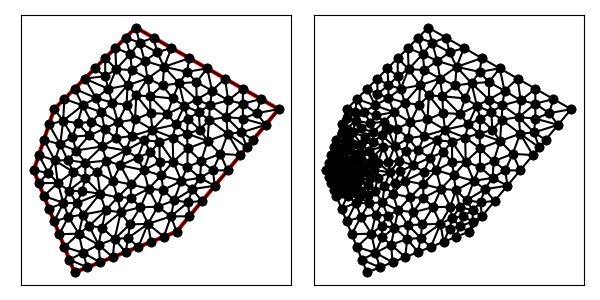

The file beside this chart, header and first rows:
6.000000000000000000e+00, 9.000000000000000000e+00, 8.000000000000000000e+00, 4.000000000000000000e+00, 1.300000000000000000e+01, 6.000000000000000000e+00, 1.800000000000000000e+01, 1.200000000000000000e+01, 1.100000000000000000e+01, 1.600000000000000000e+01, 7.000000000000000000e+00, 1.200000000000000000e+01, 7.037499999999999645e+00, 9.487500000000000711e+00, 7.665378017913143438e+00, 9.499003192646386040e+00, 7.300312499999999538e+00, 1.027593749999999950e+01, 7.334396839304381466e+00, 9.754146897548794826e+00, 0.000000000000000000e+00, 8.546706200177713042e-02
6.000000000000000000e+00, 9.000000000000000000e+00, 8.000000000000000000e+00, 4.000000000000000000e+00, 1.300000000000000000e+01, 6.000000000000000000e+00, 1.800000000000000000e+01, 1.200000000000000000e+01, 1.100000000000000000e+01, 1.600000000000000000e+01, 7.000000000000000000e+00, 1.200000000000000000e+01, 9.861255920383253937e+00, 8.493471319021558941e+00, 1.010908995267759103e+01, 7.679815435360178633e+00, 1.074948441719850578e+01, 8.319447440906898805e+00, 1.023994343008645025e+01, 8.164244731762879681e+00, 0.000000000000000000e+00, 3.968772124759287756e-01
6.000000000000000000e+00, 9.000000000000000000e+00, 8.000000000000000000e+00, 4.000000000000000000e+00, 1.300000000000000000e+01, 6.000000000000000000e+00, 1.800000000000000000e+01, 1.200000000000000000e+01, 1.100000000000000000e+01, 1.600000000000000000e+01, 7.000000000000000000e+00, 1.200000000000000000e+01, 7.442411253576983299e+00, 1.143586291547433831e+01, 7.000000000000000000e+00, 1.200000000000000000e+01, 6.750000000000000000e+00, 1.125000000000000000e+01, 7.064137084525661692e+00, 1.156195430515811218e+01, 0.000000000000000000e+00, 1.397185654495386731e-01
6.000000000000000000e+00, 9.000000000000000000e+00, 8.000000000000000000e+00, 4.000000000000000000e+00, 1.300000000000000000e+01, 6.000000000000000000e+00, 1.800000000000000000e+01, 1.200000000000000000e+01, 1.100000000000000000e+01, 1.600000000000000000e+01, 7.000000000000000000e+00, 1.200000000000000000e+01, 7.893530780952102255e+00, 1.065544067339591194e+01, 7.300312499999999538e+00, 1.027593749999999950e+01, 8.074999999999999289e+00, 9.974999999999999645e+00, 7.756281093650700065e+00, 1.030212605779863821e+01, 0.000000000000000000e+00, 1.527584981289669686e-01
6.000000000000000000e+00, 9.000000000000000000e+00, 8.000000000000000000e+00, 4.000000000000000000e+00, 1.300000000000000000e+01, 6.000000000000000000e+00, 1.800000000000000000e+01, 1.200000000000000000e+01, 1.100000000000000000e+01, 1.600000000000000000e+01, 7.000000000000000000e+00, 1.200000000000000000e+01, 7.300312499999999538e+00, 1.027593749999999950e+01, 6.500000000000000000e+00, 1.050000000000000000e+01, 7.037499999999999645e+00, 9.487500000000000711e+00, 6.945937499999999432e+00, 1.008781250000000007e+01, 0.000000000000000000e+00, 8.546706200177713042e-02
6.000000000000000000e+00, 9.000000000000000000e+00, 8.000000000000000000e+00, 4.000000000000000000e+00, 1.300000000000000000e+01, 6.000000000000000000e+00, 1.800000000000000000e+01, 1.200000000000000000e+01, 1.100000000000000000e+01, 1.600000000000000000e+01, 7.000000000000000000e+00, 1.200000000000000000e+01, 6.250000000000000000e+00, 9.750000000000000000e+00, 6.000000000000000000e+00, 9.000000000000000000e+00, 6.709801602071769899e+00, 8.884494371567175364e+00, 6.319933867357256929e+00, 9.211498123855724529e+00, 1.000000000000000000e+00, 4.726337718562942380e-02
6.000000000000000000e+00, 9.000000000000000000e+00, 8.000000000000000000e+00, 4.000000000000000000e+00, 1.300000000000000000e+01, 6.000000000000000000e+00, 1.800000000000000000e+01, 1.200000000000000000e+01, 1.100000000000000000e+01, 1.600000000000000000e+01, 7.000000000000000000e+00, 1.200000000000000000e+01, 1.003859732436322894e+01, 1.396140267563677106e+01, 1.080937172852200234e+01, 1.391754304174132706e+01, 1.072713075174875463e+01, 1.469986912197886397e+01, 1.052503326821132923e+01, 1.419293827978565581e+01, 0.000000000000000000e+00, 5.000000000000000000e-01
6.000000000000000000e+00, 9.000000000000000000e+00, 8.000000000000000000e+00, 4.000000000000000000e+00, 1.300000000000000000e+01, 6.000000000000000000e+00, 1.800000000000000000e+01, 1.200000000000000000e+01, 1.100000000000000000e+01, 1.600000000000000000e+01, 7.000000000000000000e+00, 1.200000000000000000e+01, 9.524783528871235916e+00, 7.044222665482200441e+00, 1.026313294926255182e+01, 6.951826670561816357e+00, 1.010908995267759103e+01, 7.679815435360178633e+00, 9.965668810270459588e+00, 7.225288257134732106e+00, 0.000000000000000000e+00, 5.000000000000000000e-01
6.000000000000000000e+00, 9.000000000000000000e+00, 8.000000000000000000e+00, 4.000000000000000000e+00, 1.300000000000000000e+01, 6.000000000000000000e+00, 1.800000000000000000e+01, 1.200000000000000000e+01, 1.100000000000000000e+01, 1.600000000000000000e+01, 7.000000000000000000e+00, 1.200000000000000000e+01, 8.720030330363432114e+00, 1.071212214517111683e+01, 8.148531108836815307e+00, 1.131187453925904940e+01, 7.893530780952102255e+00, 1.065544067339591194e+01, 8.254030740050783521e+00, 1.089314578594202487e+01, 0.000000000000000000e+00, 1.561223554795182766e-01
6.000000000000000000e+00, 9.000000000000000000e+00, 8.000000000000000000e+00, 4.000000000000000000e+00, 1.300000000000000000e+01, 6.000000000000000000e+00, 1.800000000000000000e+01, 1.200000000000000000e+01, 1.100000000000000000e+01, 1.600000000000000000e+01, 7.000000000000000000e+00, 1.200000000000000000e+01, 7.665378017913143438e+00, 9.499003192646386040e+00, 7.932441656010229103e+00, 8.930636988491048811e+00, 8.534692103459029511e+00, 9.380339495180363585e+00, 8.044170592460799796e+00, 9.269993225439266737e+00, 0.000000000000000000e+00, 1.372536804351816575e-01
6.000000000000000000e+00, 9.000000000000000000e+00, 8.000000000000000000e+00, 4.000000000000000000e+00, 1.300000000000000000e+01, 6.000000000000000000e+00, 1.800000000000000000e+01, 1.200000000000000000e+01, 1.100000000000000000e+01, 1.600000000000000000e+01, 7.000000000000000000e+00, 1.200000000000000000e+01, 1.323025667506447967e+01, 8.489307276423030402e+00, 1.352534129293479026e+01, 9.166081740907404907e+00, 1.283523750499869109e+01, 9.428484807501583020e+00, 1.319694515766598819e+01, 9.027957941610672776e+00, 0.000000000000000000e+00, 5.000000000000000000e-01
6.000000000000000000e+00, 9.000000000000000000e+00, 8.000000000000000000e+00, 4.000000000000000000e+00, 1.300000000000000000e+01, 6.000000000000000000e+00, 1.800000000000000000e+01, 1.200000000000000000e+01, 1.100000000000000000e+01, 1.600000000000000000e+01, 7.000000000000000000e+00, 1.200000000000000000e+01, 7.037499999999999645e+00, 9.487500000000000711e+00, 6.500000000000000000e+00, 1.050000000000000000e+01, 6.250000000000000000e+00, 9.750000000000000000e+00, 6.595833333333334103e+00, 9.912499999999999645e+00, 0.000000000000000000e+00, 4.726337718562942380e-02
6.000000000000000000e+00, 9.000000000000000000e+00, 8.000000000000000000e+00, 4.000000000000000000e+00, 1.300000000000000000e+01, 6.000000000000000000e+00, 1.800000000000000000e+01, 1.200000000000000000e+01, 1.100000000000000000e+01, 1.600000000000000000e+01, 7.000000000000000000e+00, 1.200000000000000000e+01, 7.455762293616619907e+00, 7.407304917446648318e+00, 7.179853994030885644e+00, 8.384441597612354968e+00, 6.500000000000000000e+00, 7.750000000000000000e+00, 7.045205429215834592e+00, 7.847248838353000799e+00, 1.000000000000000000e+00, 1.023514319755990387e-01
6.000000000000000000e+00, 9.000000000000000000e+00, 8.000000000000000000e+00, 4.000000000000000000e+00, 1.300000000000000000e+01, 6.000000000000000000e+00, 1.800000000000000000e+01, 1.200000000000000000e+01, 1.100000000000000000e+01, 1.600000000000000000e+01, 7.000000000000000000e+00, 1.200000000000000000e+01, 7.179853994030885644e+00, 8.384441597612354968e+00, 7.722400172021321119e+00, 8.010115513287420441e+00, 7.932441656010229103e+00, 8.930636988491048811e+00, 7.611565274020811955e+00, 8.441731366463608666e+00, 0.000000000000000000e+00, 1.023514319755990387e-01
6.000000000000000000e+00, 9.000000000000000000e+00, 8.000000000000000000e+00, 4.000000000000000000e+00, 1.300000000000000000e+01, 6.000000000000000000e+00, 1.800000000000000000e+01, 1.200000000000000000e+01, 1.100000000000000000e+01, 1.600000000000000000e+01, 7.000000000000000000e+00, 1.200000000000000000e+01, 6.750000000000000000e+00, 1.125000000000000000e+01, 6.500000000000000000e+00, 1.050000000000000000e+01, 7.300312499999999538e+00, 1.027593749999999950e+01, 6.850104166666667105e+00, 1.067531249999999865e+01, 0.000000000000000000e+00, 9.624184847565638024e-02
6.000000000000000000e+00, 9.000000000000000000e+00, 8.000000000000000000e+00, 4.000000000000000000e+00, 1.300000000000000000e+01, 6.000000000000000000e+00, 1.800000000000000000e+01, 1.200000000000000000e+01, 1.100000000000000000e+01, 1.600000000000000000e+01, 7.000000000000000000e+00, 1.200000000000000000e+01, 8.534692103459029511e+00, 9.380339495180363585e+00, 9.349516012017835109e+00, 1.017354803605350710e+01, 8.074999999999999289e+00, 9.974999999999999645e+00, 8.653069371825621303e+00, 9.842962510411290111e+00, 0.000000000000000000e+00, 2.038833657963702584e-01
6.000000000000000000e+00, 9.000000000000000000e+00, 8.000000000000000000e+00, 4.000000000000000000e+00, 1.300000000000000000e+01, 6.000000000000000000e+00, 1.800000000000000000e+01, 1.200000000000000000e+01, 1.100000000000000000e+01, 1.600000000000000000e+01, 7.000000000000000000e+00, 1.200000000000000000e+01, 8.720030330363432114e+00, 1.071212214517111683e+01, 8.823649578140265959e+00, 1.138302478868854806e+01, 8.148531108836815307e+00, 1.131187453925904940e+01, 8.564070339113504460e+00, 1.113567382437290654e+01, 0.000000000000000000e+00, 2.145905254906570192e-01
6.000000000000000000e+00, 9.000000000000000000e+00, 8.000000000000000000e+00, 4.000000000000000000e+00, 1.300000000000000000e+01, 6.000000000000000000e+00, 1.800000000000000000e+01, 1.200000000000000000e+01, 1.100000000000000000e+01, 1.600000000000000000e+01, 7.000000000000000000e+00, 1.200000000000000000e+01, 7.300312499999999538e+00, 1.027593749999999950e+01, 7.893530780952102255e+00, 1.065544067339591194e+01, 7.442411253576983299e+00, 1.143586291547433831e+01, 7.545418178176362289e+00, 1.078908036295675110e+01, 0.000000000000000000e+00, 1.527584981289669686e-01
6.000000000000000000e+00, 9.000000000000000000e+00, 8.000000000000000000e+00, 4.000000000000000000e+00, 1.300000000000000000e+01, 6.000000000000000000e+00, 1.800000000000000000e+01, 1.200000000000000000e+01, 1.100000000000000000e+01, 1.600000000000000000e+01, 7.000000000000000000e+00, 1.200000000000000000e+01, 8.823649578140265959e+00, 1.138302478868854806e+01, 8.397883583641775118e+00, 1.218441106843061306e+01, 8.148531108836815307e+00, 1.131187453925904940e+01, 8.456688090206284869e+00, 1.162643679879273684e+01, 0.000000000000000000e+00, 2.145905254906570192e-01
6.000000000000000000e+00, 9.000000000000000000e+00, 8.000000000000000000e+00, 4.000000000000000000e+00, 1.300000000000000000e+01, 6.000000000000000000e+00, 1.800000000000000000e+01, 1.200000000000000000e+01, 1.100000000000000000e+01, 1.600000000000000000e+01, 7.000000000000000000e+00, 1.200000000000000000e+01, 7.300312499999999538e+00, 1.027593749999999950e+01, 7.442411253576983299e+00, 1.143586291547433831e+01, 6.750000000000000000e+00, 1.125000000000000000e+01, 7.164241251192327020e+00, 1.098726680515811260e+01, 0.000000000000000000e+00, 1.397185654495386731e-01
6.000000000000000000e+00, 9.000000000000000000e+00, 8.000000000000000000e+00, 4.000000000000000000e+00, 1.300000000000000000e+01, 6.000000000000000000e+00, 1.800000000000000000e+01, 1.200000000000000000e+01, 1.100000000000000000e+01, 1.600000000000000000e+01, 7.000000000000000000e+00, 1.200000000000000000e+01, 7.442411253576983299e+00, 1.143586291547433831e+01, 8.148531108836815307e+00, 1.131187453925904940e+01, 8.397883583641775118e+00, 1.218441106843061306e+01, 7.996275315351858204e+00, 1.164404950772133418e+01, 0.000000000000000000e+00, 2.145905254906570192e-01
6.000000000000000000e+00, 9.000000000000000000e+00, 8.000000000000000000e+00, 4.000000000000000000e+00, 1.300000000000000000e+01, 6.000000000000000000e+00, 1.800000000000000000e+01, 1.200000000000000000e+01, 1.100000000000000000e+01, 1.600000000000000000e+01, 7.000000000000000000e+00, 1.200000000000000000e+01, 8.720030330363432114e+00, 1.071212214517111683e+01, 8.074999999999999289e+00, 9.974999999999999645e+00, 9.349516012017835109e+00, 1.017354803605350710e+01, 8.714848780793756688e+00, 1.028689006040820786e+01, 0.000000000000000000e+00, 2.038833657963702584e-01
6.000000000000000000e+00, 9.000000000000000000e+00, 8.000000000000000000e+00, 4.000000000000000000e+00, 1.300000000000000000e+01, 6.000000000000000000e+00, 1.800000000000000000e+01, 1.200000000000000000e+01, 1.100000000000000000e+01, 1.600000000000000000e+01, 7.000000000000000000e+00, 1.200000000000000000e+01, 7.442411253576983299e+00, 1.143586291547433831e+01, 7.893530780952102255e+00, 1.065544067339591194e+01, 8.148531108836815307e+00, 1.131187453925904940e+01, 7.828157714455301175e+00, 1.113439270937643322e+01, 0.000000000000000000e+00, 1.561223554795182766e-01
6.000000000000000000e+00, 9.000000000000000000e+00, 8.000000000000000000e+00, 4.000000000000000000e+00, 1.300000000000000000e+01, 6.000000000000000000e+00, 1.800000000000000000e+01, 1.200000000000000000e+01, 1.100000000000000000e+01, 1.600000000000000000e+01, 7.000000000000000000e+00, 1.200000000000000000e+01, 9.344584843649212047e+00, 6.199876409573650271e+00, 9.964337770431320962e+00, 5.640425568857523331e+00, 1.026313294926255182e+01, 6.951826670561816357e+00, 9.857351854447694350e+00, 6.264042882997664208e+00, 0.000000000000000000e+00, 3.394984348617060554e-01
6.000000000000000000e+00, 9.000000000000000000e+00, 8.000000000000000000e+00, 4.000000000000000000e+00, 1.300000000000000000e+01, 6.000000000000000000e+00, 1.800000000000000000e+01, 1.200000000000000000e+01, 1.100000000000000000e+01, 1.600000000000000000e+01, 7.000000000000000000e+00, 1.200000000000000000e+01, 8.534692103459029511e+00, 9.380339495180363585e+00, 8.074999999999999289e+00, 9.974999999999999645e+00, 7.665378017913143438e+00, 9.499003192646386040e+00, 8.091690040457391930e+00, 9.618114229275583682e+00, 0.000000000000000000e+00, 1.372536804351816575e-01
6.000000000000000000e+00, 9.000000000000000000e+00, 8.000000000000000000e+00, 4.000000000000000000e+00, 1.300000000000000000e+01, 6.000000000000000000e+00, 1.800000000000000000e+01, 1.200000000000000000e+01, 1.100000000000000000e+01, 1.600000000000000000e+01, 7.000000000000000000e+00, 1.200000000000000000e+01, 7.179853994030885644e+00, 8.384441597612354968e+00, 6.250000000000000000e+00, 8.375000000000000000e+00, 6.500000000000000000e+00, 7.750000000000000000e+00, 6.643284664676961881e+00, 8.169813865870784397e+00, 1.000000000000000000e+00, 1.023514319755990387e-01
6.000000000000000000e+00, 9.000000000000000000e+00, 8.000000000000000000e+00, 4.000000000000000000e+00, 1.300000000000000000e+01, 6.000000000000000000e+00, 1.800000000000000000e+01, 1.200000000000000000e+01, 1.100000000000000000e+01, 1.600000000000000000e+01, 7.000000000000000000e+00, 1.200000000000000000e+01, 7.932441656010229103e+00, 8.930636988491048811e+00, 7.722400172021321119e+00, 8.010115513287420441e+00, 8.518201531263578374e+00, 8.623568906194753581e+00, 8.057681119765042865e+00, 8.521440469324408795e+00, 0.000000000000000000e+00, 1.808808698537575643e-01
6.000000000000000000e+00, 9.000000000000000000e+00, 8.000000000000000000e+00, 4.000000000000000000e+00, 1.300000000000000000e+01, 6.000000000000000000e+00, 1.800000000000000000e+01, 1.200000000000000000e+01, 1.100000000000000000e+01, 1.600000000000000000e+01, 7.000000000000000000e+00, 1.200000000000000000e+01, 7.300312499999999538e+00, 1.027593749999999950e+01, 7.665378017913143438e+00, 9.499003192646386040e+00, 8.074999999999999289e+00, 9.974999999999999645e+00, 7.680230172637713792e+00, 9.916646897548794470e+00, 0.000000000000000000e+00, 1.372536804351816575e-01
6.000000000000000000e+00, 9.000000000000000000e+00, 8.000000000000000000e+00, 4.000000000000000000e+00, 1.300000000000000000e+01, 6.000000000000000000e+00, 1.800000000000000000e+01, 1.200000000000000000e+01, 1.100000000000000000e+01, 1.600000000000000000e+01, 7.000000000000000000e+00, 1.200000000000000000e+01, 7.037499999999999645e+00, 9.487500000000000711e+00, 7.932441656010229103e+00, 8.930636988491048811e+00, 7.665378017913143438e+00, 9.499003192646386040e+00, 7.545106557974456507e+00, 9.305713393712478521e+00, 0.000000000000000000e+00, 8.546706200177713042e-02
6.000000000000000000e+00, 9.000000000000000000e+00, 8.000000000000000000e+00, 4.000000000000000000e+00, 1.300000000000000000e+01, 6.000000000000000000e+00, 1.800000000000000000e+01, 1.200000000000000000e+01, 1.100000000000000000e+01, 1.600000000000000000e+01, 7.000000000000000000e+00, 1.200000000000000000e+01, 9.250860938032197112e+00, 7.862976951120181468e+00, 9.861255920383253937e+00, 8.493471319021558941e+00, 9.116781506307821914e+00, 8.904829376396264706e+00, 9.409632788241090395e+00, 8.420425882179335630e+00, 0.000000000000000000e+00, 2.348680760443537241e-01
6.000000000000000000e+00, 9.000000000000000000e+00, 8.000000000000000000e+00, 4.000000000000000000e+00, 1.300000000000000000e+01, 6.000000000000000000e+00, 1.800000000000000000e+01, 1.200000000000000000e+01, 1.100000000000000000e+01, 1.600000000000000000e+01, 7.000000000000000000e+00, 1.200000000000000000e+01, 7.179853994030885644e+00, 8.384441597612354968e+00, 7.037499999999999645e+00, 9.487500000000000711e+00, 6.709801602071769899e+00, 8.884494371567175364e+00, 6.975718532034218100e+00, 8.918811989726510348e+00, 0.000000000000000000e+00, 5.513533827263273485e-02
6.000000000000000000e+00, 9.000000000000000000e+00, 8.000000000000000000e+00, 4.000000000000000000e+00, 1.300000000000000000e+01, 6.000000000000000000e+00, 1.800000000000000000e+01, 1.200000000000000000e+01, 1.100000000000000000e+01, 1.600000000000000000e+01, 7.000000000000000000e+00, 1.200000000000000000e+01, 9.861255920383253937e+00, 8.493471319021558941e+00, 9.561059467113855348e+00, 9.479036570878646373e+00, 9.116781506307821914e+00, 8.904829376396264706e+00, 9.513032297934977066e+00, 8.959112422098824524e+00, 0.000000000000000000e+00, 2.348680760443537241e-01
6.000000000000000000e+00, 9.000000000000000000e+00, 8.000000000000000000e+00, 4.000000000000000000e+00, 1.300000000000000000e+01, 6.000000000000000000e+00, 1.800000000000000000e+01, 1.200000000000000000e+01, 1.100000000000000000e+01, 1.600000000000000000e+01, 7.000000000000000000e+00, 1.200000000000000000e+01, 6.750000000000000000e+00, 7.125000000000000000e+00, 7.000000000000000000e+00, 6.500000000000000000e+00, 7.455762293616619907e+00, 7.407304917446648318e+00, 7.068587431205539673e+00, 7.010768305815549439e+00, 1.000000000000000000e+00, 3.968343419450570675e-01
6.000000000000000000e+00, 9.000000000000000000e+00, 8.000000000000000000e+00, 4.000000000000000000e+00, 1.300000000000000000e+01, 6.000000000000000000e+00, 1.800000000000000000e+01, 1.200000000000000000e+01, 1.100000000000000000e+01, 1.600000000000000000e+01, 7.000000000000000000e+00, 1.200000000000000000e+01, 6.000000000000000000e+00, 9.000000000000000000e+00, 6.250000000000000000e+00, 8.375000000000000000e+00, 6.709801602071769899e+00, 8.884494371567175364e+00, 6.319933867357256929e+00, 8.753164790522392380e+00, 1.000000000000000000e+00, 5.513533827263273485e-02
6.000000000000000000e+00, 9.000000000000000000e+00, 8.000000000000000000e+00, 4.000000000000000000e+00, 1.300000000000000000e+01, 6.000000000000000000e+00, 1.800000000000000000e+01, 1.200000000000000000e+01, 1.100000000000000000e+01, 1.600000000000000000e+01, 7.000000000000000000e+00, 1.200000000000000000e+01, 7.037499999999999645e+00, 9.487500000000000711e+00, 7.179853994030885644e+00, 8.384441597612354968e+00, 7.932441656010229103e+00, 8.930636988491048811e+00, 7.383265216680371168e+00, 8.934192862034468163e+00, 0.000000000000000000e+00, 8.546706200177713042e-02
6.000000000000000000e+00, 9.000000000000000000e+00, 8.000000000000000000e+00, 4.000000000000000000e+00, 1.300000000000000000e+01, 6.000000000000000000e+00, 1.800000000000000000e+01, 1.200000000000000000e+01, 1.100000000000000000e+01, 1.600000000000000000e+01, 7.000000000000000000e+00, 1.200000000000000000e+01, 8.422247534178547212e+00, 6.838121738119841808e+00, 7.699826078753499559e+00, 6.716582538228015764e+00, 8.208581017667482271e+00, 5.900358510681186885e+00, 8.110218210199844791e+00, 6.485020929009681190e+00, 0.000000000000000000e+00, 3.452276152495133976e-01
6.000000000000000000e+00, 9.000000000000000000e+00, 8.000000000000000000e+00, 4.000000000000000000e+00, 1.300000000000000000e+01, 6.000000000000000000e+00, 1.800000000000000000e+01, 1.200000000000000000e+01, 1.100000000000000000e+01, 1.600000000000000000e+01, 7.000000000000000000e+00, 1.200000000000000000e+01, 7.722400172021321119e+00, 8.010115513287420441e+00, 7.455762293616619907e+00, 7.407304917446648318e+00, 8.100180462429758421e+00, 7.396392864448504412e+00, 7.759447642689234037e+00, 7.604604431727524094e+00, 0.000000000000000000e+00, 1.808808698537575643e-01
6.000000000000000000e+00, 9.000000000000000000e+00, 8.000000000000000000e+00, 4.000000000000000000e+00, 1.300000000000000000e+01, 6.000000000000000000e+00, 1.800000000000000000e+01, 1.200000000000000000e+01, 1.100000000000000000e+01, 1.600000000000000000e+01, 7.000000000000000000e+00, 1.200000000000000000e+01, 6.709801602071769899e+00, 8.884494371567175364e+00, 7.037499999999999645e+00, 9.487500000000000711e+00, 6.250000000000000000e+00, 9.750000000000000000e+00, 6.665767200690589256e+00, 9.373998123855725950e+00, 0.000000000000000000e+00, 4.726337718562942380e-02
6.000000000000000000e+00, 9.000000000000000000e+00, 8.000000000000000000e+00, 4.000000000000000000e+00, 1.300000000000000000e+01, 6.000000000000000000e+00, 1.800000000000000000e+01, 1.200000000000000000e+01, 1.100000000000000000e+01, 1.600000000000000000e+01, 7.000000000000000000e+00, 1.200000000000000000e+01, 6.250000000000000000e+00, 8.375000000000000000e+00, 7.179853994030885644e+00, 8.384441597612354968e+00, 6.709801602071769899e+00, 8.884494371567175364e+00, 6.713218532034218811e+00, 8.547978656393176777e+00, 1.000000000000000000e+00, 5.513533827263273485e-02
6.000000000000000000e+00, 9.000000000000000000e+00, 8.000000000000000000e+00, 4.000000000000000000e+00, 1.300000000000000000e+01, 6.000000000000000000e+00, 1.800000000000000000e+01, 1.200000000000000000e+01, 1.100000000000000000e+01, 1.600000000000000000e+01, 7.000000000000000000e+00, 1.200000000000000000e+01, 9.250860938032197112e+00, 7.862976951120181468e+00, 8.518201531263578374e+00, 8.623568906194753581e+00, 8.380698529411763076e+00, 7.976654411764706687e+00, 8.716586999569178928e+00, 8.154400089693213616e+00, 0.000000000000000000e+00, 1.535659054212824837e-01
6.000000000000000000e+00, 9.000000000000000000e+00, 8.000000000000000000e+00, 4.000000000000000000e+00, 1.300000000000000000e+01, 6.000000000000000000e+00, 1.800000000000000000e+01, 1.200000000000000000e+01, 1.100000000000000000e+01, 1.600000000000000000e+01, 7.000000000000000000e+00, 1.200000000000000000e+01, 8.534692103459029511e+00, 9.380339495180363585e+00, 8.518201531263578374e+00, 8.623568906194753581e+00, 9.116781506307821914e+00, 8.904829376396264706e+00, 8.723225047010144451e+00, 8.969579259257127291e+00, 0.000000000000000000e+00, 2.348680760443537241e-01
6.000000000000000000e+00, 9.000000000000000000e+00, 8.000000000000000000e+00, 4.000000000000000000e+00, 1.300000000000000000e+01, 6.000000000000000000e+00, 1.800000000000000000e+01, 1.200000000000000000e+01, 1.100000000000000000e+01, 1.600000000000000000e+01, 7.000000000000000000e+00, 1.200000000000000000e+01, 1.002406895648481999e+01, 1.057940188865944897e+01, 9.349516012017835109e+00, 1.017354803605350710e+01, 1.050735459262172888e+01, 9.977636622840568847e+00, 9.960313187041462513e+00, 1.024352884918450890e+01, 0.000000000000000000e+00, 3.180751755706314188e-01
6.000000000000000000e+00, 9.000000000000000000e+00, 8.000000000000000000e+00, 4.000000000000000000e+00, 1.300000000000000000e+01, 6.000000000000000000e+00, 1.800000000000000000e+01, 1.200000000000000000e+01, 1.100000000000000000e+01, 1.600000000000000000e+01, 7.000000000000000000e+00, 1.200000000000000000e+01, 9.349516012017835109e+00, 1.017354803605350710e+01, 9.470361243868831380e+00, 1.105067611006524508e+01, 8.720030330363432114e+00, 1.071212214517111683e+01, 9.179969195416699534e+00, 1.064544876376328908e+01, 0.000000000000000000e+00, 2.210543390705658195e-01
6.000000000000000000e+00, 9.000000000000000000e+00, 8.000000000000000000e+00, 4.000000000000000000e+00, 1.300000000000000000e+01, 6.000000000000000000e+00, 1.800000000000000000e+01, 1.200000000000000000e+01, 1.100000000000000000e+01, 1.600000000000000000e+01, 7.000000000000000000e+00, 1.200000000000000000e+01, 8.074999999999999289e+00, 9.974999999999999645e+00, 8.720030330363432114e+00, 1.071212214517111683e+01, 7.893530780952102255e+00, 1.065544067339591194e+01, 8.229520370438510923e+00, 1.044752093952234340e+01, 0.000000000000000000e+00, 1.561223554795182766e-01
6.000000000000000000e+00, 9.000000000000000000e+00, 8.000000000000000000e+00, 4.000000000000000000e+00, 1.300000000000000000e+01, 6.000000000000000000e+00, 1.800000000000000000e+01, 1.200000000000000000e+01, 1.100000000000000000e+01, 1.600000000000000000e+01, 7.000000000000000000e+00, 1.200000000000000000e+01, 9.470361243868831380e+00, 1.105067611006524508e+01, 1.002406895648481999e+01, 1.057940188865944897e+01, 1.012855017301609983e+01, 1.135967280312205219e+01, 9.874326791123250402e+00, 1.099658360061558149e+01, 0.000000000000000000e+00, 3.169679293926137009e-01
6.000000000000000000e+00, 9.000000000000000000e+00, 8.000000000000000000e+00, 4.000000000000000000e+00, 1.300000000000000000e+01, 6.000000000000000000e+00, 1.800000000000000000e+01, 1.200000000000000000e+01, 1.100000000000000000e+01, 1.600000000000000000e+01, 7.000000000000000000e+00, 1.200000000000000000e+01, 1.012855017301609983e+01, 1.135967280312205219e+01, 1.054866213817541265e+01, 1.221226925426497090e+01, 9.848179602856543369e+00, 1.231788211168763247e+01, 1.017513063801601803e+01, 1.196327472302488637e+01, 0.000000000000000000e+00, 4.427202390601488458e-01
6.000000000000000000e+00, 9.000000000000000000e+00, 8.000000000000000000e+00, 4.000000000000000000e+00, 1.300000000000000000e+01, 6.000000000000000000e+00, 1.800000000000000000e+01, 1.200000000000000000e+01, 1.100000000000000000e+01, 1.600000000000000000e+01, 7.000000000000000000e+00, 1.200000000000000000e+01, 1.003859732436322894e+01, 1.396140267563677106e+01, 9.500000000000000000e+00, 1.450000000000000000e+01, 9.505753656707769395e+00, 1.361622512928040152e+01, 9.681450327023666702e+00, 1.402587593497239027e+01, 0.000000000000000000e+00, 3.675900585869149029e-01
6.000000000000000000e+00, 9.000000000000000000e+00, 8.000000000000000000e+00, 4.000000000000000000e+00, 1.300000000000000000e+01, 6.000000000000000000e+00, 1.800000000000000000e+01, 1.200000000000000000e+01, 1.100000000000000000e+01, 1.600000000000000000e+01, 7.000000000000000000e+00, 1.200000000000000000e+01, 9.649243961519045953e+00, 1.299777509484407467e+01, 9.049925566430299995e+00, 1.255053546752822058e+01, 9.848179602856543369e+00, 1.231788211168763247e+01, 9.515783043601961921e+00, 1.262206422468664080e+01, 0.000000000000000000e+00, 4.008580093278436562e-01
6.000000000000000000e+00, 9.000000000000000000e+00, 8.000000000000000000e+00, 4.000000000000000000e+00, 1.300000000000000000e+01, 6.000000000000000000e+00, 1.800000000000000000e+01, 1.200000000000000000e+01, 1.100000000000000000e+01, 1.600000000000000000e+01, 7.000000000000000000e+00, 1.200000000000000000e+01, 7.442411253576983299e+00, 1.143586291547433831e+01, 8.397883583641775118e+00, 1.218441106843061306e+01, 7.500000000000000000e+00, 1.250000000000000000e+01, 7.780098279072919176e+00, 1.204009132796831771e+01, 0.000000000000000000e+00, 2.498423952701133155e-01
6.000000000000000000e+00, 9.000000000000000000e+00, 8.000000000000000000e+00, 4.000000000000000000e+00, 1.300000000000000000e+01, 6.000000000000000000e+00, 1.800000000000000000e+01, 1.200000000000000000e+01, 1.100000000000000000e+01, 1.600000000000000000e+01, 7.000000000000000000e+00, 1.200000000000000000e+01, 9.470361243868831380e+00, 1.105067611006524508e+01, 9.349516012017835109e+00, 1.017354803605350710e+01, 1.002406895648481999e+01, 1.057940188865944897e+01, 9.614648737457160976e+00, 1.060120867825939861e+01, 0.000000000000000000e+00, 3.169679293926137009e-01
6.000000000000000000e+00, 9.000000000000000000e+00, 8.000000000000000000e+00, 4.000000000000000000e+00, 1.300000000000000000e+01, 6.000000000000000000e+00, 1.800000000000000000e+01, 1.200000000000000000e+01, 1.100000000000000000e+01, 1.600000000000000000e+01, 7.000000000000000000e+00, 1.200000000000000000e+01, 9.315110503905890127e+00, 1.185133394302370213e+01, 9.049925566430299995e+00, 1.255053546752822058e+01, 8.397883583641775118e+00, 1.218441106843061306e+01, 8.920973217992655080e+00, 1.219542682632751252e+01, 0.000000000000000000e+00, 3.291185097364071055e-01
6.000000000000000000e+00, 9.000000000000000000e+00, 8.000000000000000000e+00, 4.000000000000000000e+00, 1.300000000000000000e+01, 6.000000000000000000e+00, 1.800000000000000000e+01, 1.200000000000000000e+01, 1.100000000000000000e+01, 1.600000000000000000e+01, 7.000000000000000000e+00, 1.200000000000000000e+01, 8.518201531263578374e+00, 8.623568906194753581e+00, 8.534692103459029511e+00, 9.380339495180363585e+00, 7.932441656010229103e+00, 8.930636988491048811e+00, 8.328445096910945367e+00, 8.978181796622054733e+00, 0.000000000000000000e+00, 1.826118458938916223e-01
6.000000000000000000e+00, 9.000000000000000000e+00, 8.000000000000000000e+00, 4.000000000000000000e+00, 1.300000000000000000e+01, 6.000000000000000000e+00, 1.800000000000000000e+01, 1.200000000000000000e+01, 1.100000000000000000e+01, 1.600000000000000000e+01, 7.000000000000000000e+00, 1.200000000000000000e+01, 8.534692103459029511e+00, 9.380339495180363585e+00, 9.116781506307821914e+00, 8.904829376396264706e+00, 9.561059467113855348e+00, 9.479036570878646373e+00, 9.070844358960236775e+00, 9.254735147485092739e+00, 0.000000000000000000e+00, 2.348680760443537241e-01
6.000000000000000000e+00, 9.000000000000000000e+00, 8.000000000000000000e+00, 4.000000000000000000e+00, 1.300000000000000000e+01, 6.000000000000000000e+00, 1.800000000000000000e+01, 1.200000000000000000e+01, 1.100000000000000000e+01, 1.600000000000000000e+01, 7.000000000000000000e+00, 1.200000000000000000e+01, 7.722400172021321119e+00, 8.010115513287420441e+00, 8.380698529411763076e+00, 7.976654411764706687e+00, 8.518201531263578374e+00, 8.623568906194753581e+00, 8.207100077565554486e+00, 8.203446277082292681e+00, 0.000000000000000000e+00, 1.535659054212824837e-01
6.000000000000000000e+00, 9.000000000000000000e+00, 8.000000000000000000e+00, 4.000000000000000000e+00, 1.300000000000000000e+01, 6.000000000000000000e+00, 1.800000000000000000e+01, 1.200000000000000000e+01, 1.100000000000000000e+01, 1.600000000000000000e+01, 7.000000000000000000e+00, 1.200000000000000000e+01, 7.455762293616619907e+00, 7.407304917446648318e+00, 6.500000000000000000e+00, 7.750000000000000000e+00, 6.750000000000000000e+00, 7.125000000000000000e+00, 6.901920764538872710e+00, 7.427434972482216402e+00, 1.000000000000000000e+00, 3.968343419450570675e-01
6.000000000000000000e+00, 9.000000000000000000e+00, 8.000000000000000000e+00, 4.000000000000000000e+00, 1.300000000000000000e+01, 6.000000000000000000e+00, 1.800000000000000000e+01, 1.200000000000000000e+01, 1.100000000000000000e+01, 1.600000000000000000e+01, 7.000000000000000000e+00, 1.200000000000000000e+01, 7.179853994030885644e+00, 8.384441597612354968e+00, 7.455762293616619907e+00, 7.407304917446648318e+00, 7.722400172021321119e+00, 8.010115513287420441e+00, 7.452672153222941631e+00, 7.933954009448807909e+00, 0.000000000000000000e+00, 1.023514319755990387e-01
6.000000000000000000e+00, 9.000000000000000000e+00, 8.000000000000000000e+00, 4.000000000000000000e+00, 1.300000000000000000e+01, 6.000000000000000000e+00, 1.800000000000000000e+01, 1.200000000000000000e+01, 1.100000000000000000e+01, 1.600000000000000000e+01, 7.000000000000000000e+00, 1.200000000000000000e+01, 9.561059467113855348e+00, 9.479036570878646373e+00, 1.025000000000000000e+01, 9.250000000000000000e+00, 1.050735459262172888e+01, 9.977636622840568847e+00, 1.010613801991186200e+01, 9.568891064573072924e+00, 0.000000000000000000e+00, 3.363936391872174303e-01
6.000000000000000000e+00, 9.000000000000000000e+00, 8.000000000000000000e+00, 4.000000000000000000e+00, 1.300000000000000000e+01, 6.000000000000000000e+00, 1.800000000000000000e+01, 1.200000000000000000e+01, 1.100000000000000000e+01, 1.600000000000000000e+01, 7.000000000000000000e+00, 1.200000000000000000e+01, 8.534692103459029511e+00, 9.380339495180363585e+00, 9.561059467113855348e+00, 9.479036570878646373e+00, 9.349516012017835109e+00, 1.017354803605350710e+01, 9.148422527530241766e+00, 9.677641367370839021e+00, 0.000000000000000000e+00, 2.557562434736148083e-01
6.000000000000000000e+00, 9.000000000000000000e+00, 8.000000000000000000e+00, 4.000000000000000000e+00, 1.300000000000000000e+01, 6.000000000000000000e+00, 1.800000000000000000e+01, 1.200000000000000000e+01, 1.100000000000000000e+01, 1.600000000000000000e+01, 7.000000000000000000e+00, 1.200000000000000000e+01, 1.138716429284954046e+01, 9.011609316630433852e+00, 1.224588698542292953e+01, 8.752196784995105006e+00, 1.217208130450408454e+01, 9.411453142811000205e+00, 1.193504419425885033e+01, 9.058419748145512429e+00, 0.000000000000000000e+00, 5.000000000000000000e-01
6.000000000000000000e+00, 9.000000000000000000e+00, 8.000000000000000000e+00, 4.000000000000000000e+00, 1.300000000000000000e+01, 6.000000000000000000e+00, 1.800000000000000000e+01, 1.200000000000000000e+01, 1.100000000000000000e+01, 1.600000000000000000e+01, 7.000000000000000000e+00, 1.200000000000000000e+01, 1.215903606357536226e+01, 1.040721443705151295e+01, 1.181844374736828307e+01, 1.099387340056777340e+01, 1.142046195560928012e+01, 1.047584094857559478e+01, 1.179931392218430908e+01, 1.062564292873162763e+01, 0.000000000000000000e+00, 5.000000000000000000e-01
6.000000000000000000e+00, 9.000000000000000000e+00, 8.000000000000000000e+00, 4.000000000000000000e+00, 1.300000000000000000e+01, 6.000000000000000000e+00, 1.800000000000000000e+01, 1.200000000000000000e+01, 1.100000000000000000e+01, 1.600000000000000000e+01, 7.000000000000000000e+00, 1.200000000000000000e+01, 1.157746443537020120e+01, 1.350281848975075150e+01, 1.143875856235485955e+01, 1.436463258868869985e+01, 1.080937172852200234e+01, 1.391754304174132706e+01, 1.127519824208235377e+01, 1.392833137339359162e+01, 0.000000000000000000e+00, 5.000000000000000000e-01
... 210 more rows
